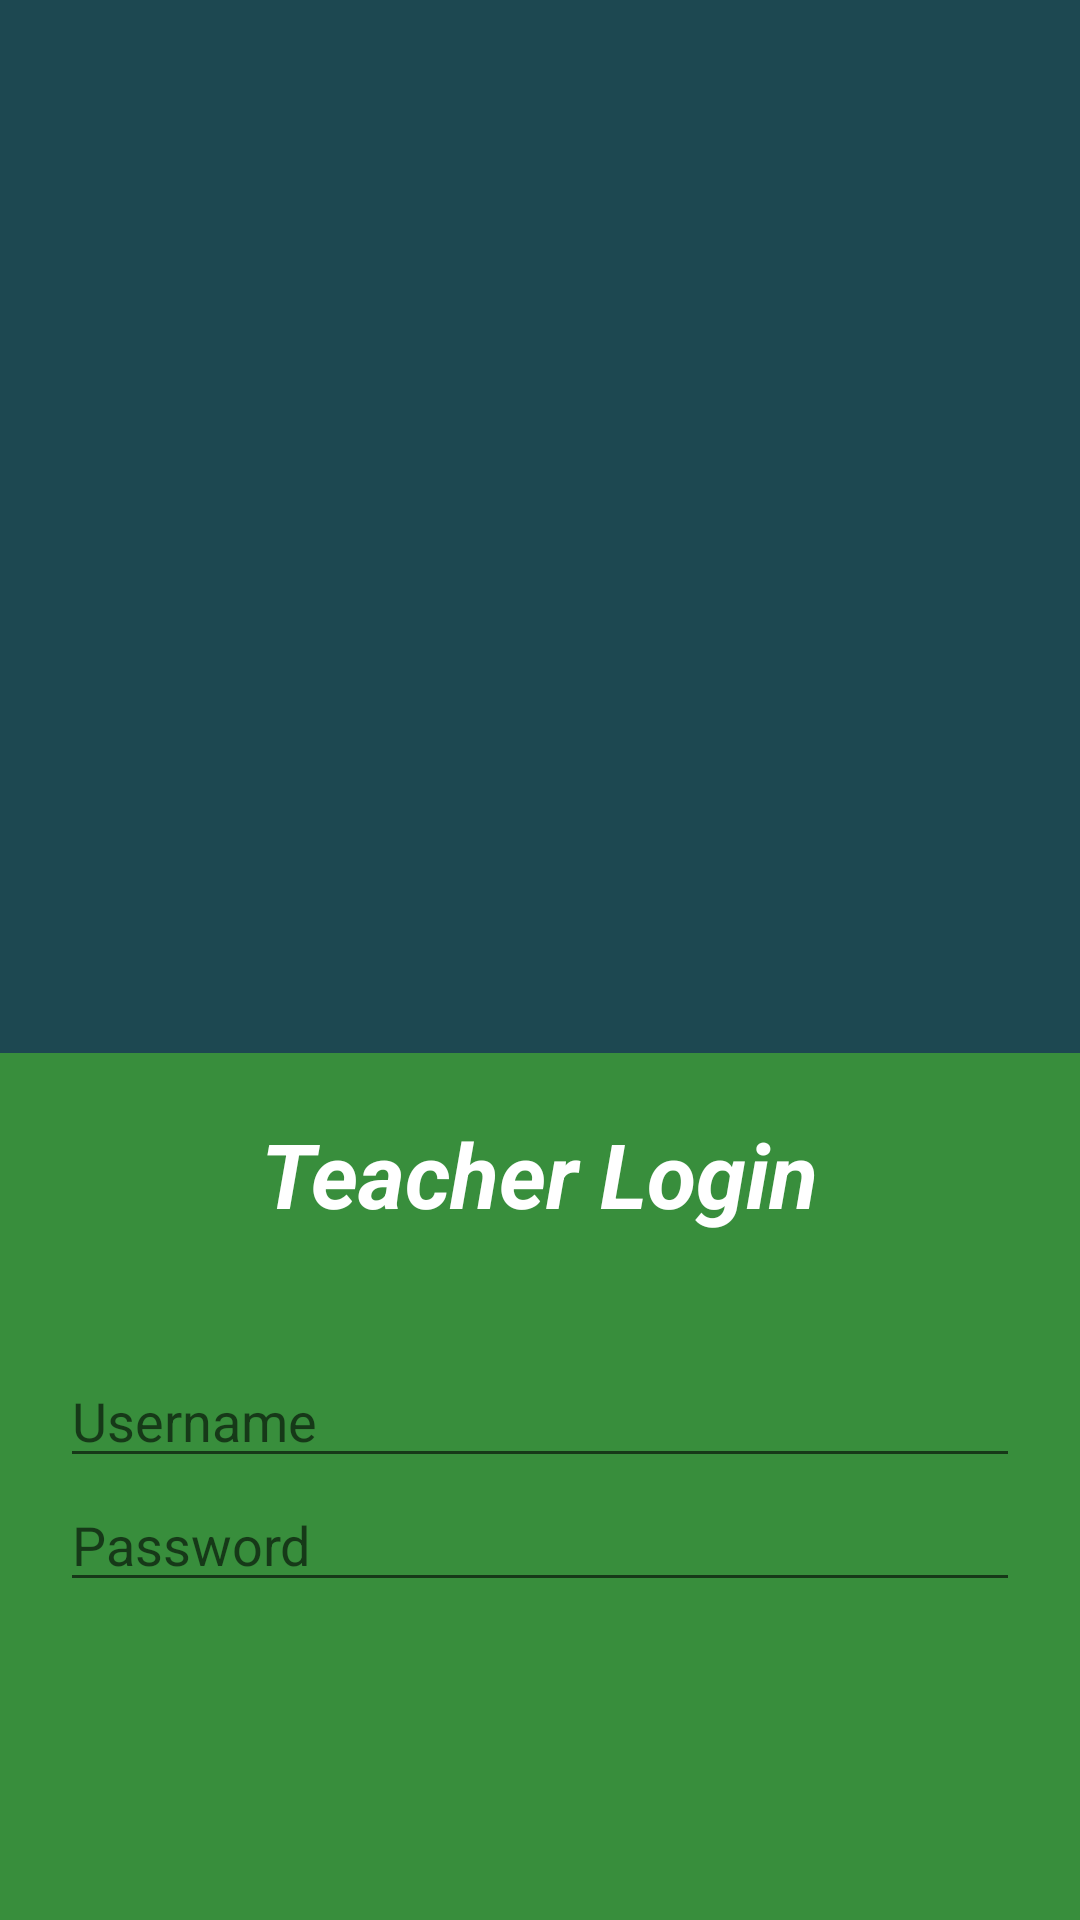

Reconstruct the res/layout file that produces this screen, plus the resources it refers to.
<!-- AndroidManifest.xml: application theme AppTheme -->
<!-- res/layout/activity_teacher_login.xml -->
<LinearLayout xmlns:android="http://schemas.android.com/apk/res/android"
    xmlns:tools="http://schemas.android.com/tools"
    android:background="#e3e3e3"
    android:layout_width="match_parent"
    android:layout_height="match_parent"

    tools:context=".LoginActivity"
    android:orientation="vertical">

    <RelativeLayout
        android:layout_width="match_parent"
        android:layout_height="wrap_content"
        android:layout_weight="0.10"
        android:orientation="vertical"
        android:background="#1D4851">



        <ImageView
            android:layout_width="550dp"
            android:layout_height="wrap_content"
            android:id="@+id/imageView"
            android:src="@drawable/pencil"
            android:layout_alignParentTop="true"
            android:layout_alignParentLeft="true"
            android:layout_alignParentStart="true" />
    </RelativeLayout>


    <LinearLayout
        android:layout_width="match_parent"
        android:layout_height="289dp"
        android:orientation="vertical"
        android:weightSum="1"
        android:background="#388E3C"
        android:padding="20dp">

        <TextView
            android:layout_width="wrap_content"
            android:layout_height="wrap_content"
            android:textAppearance="?android:attr/textAppearanceLarge"
            android:text="Teacher Login"
            android:id="@+id/textView2"
            android:layout_gravity="center_horizontal"
            android:textColor="#ffffffff"
            android:textSize="30dp"
            android:textStyle="bold|italic" />

        <EditText
            android:layout_width="match_parent"
            android:layout_height="wrap_content"
            android:id="@+id/teacher_username"
            android:layout_gravity="center_horizontal"
            android:layout_marginTop="40dp"
            android:hint="Username"
            android:textColor="#ff000000" />

        <EditText
            android:layout_width="match_parent"
            android:layout_height="wrap_content"
            android:inputType="textPassword"
            android:ems="10"
            android:id="@+id/teacher_password"
            android:layout_gravity="center_horizontal"
            android:hint="Password"
            />

        <ImageButton
            android:layout_width="80dp"
            android:layout_height="80dp"
            android:id="@+id/imageButton"
            android:layout_gravity="center_horizontal"
            android:src="@drawable/teacherlogin"
            android:layout_marginTop="10dp"
            android:background="#00000000"
            android:onClick="loginTeacher"
            />

    </LinearLayout>

</LinearLayout>
<!-- resources referenced by this layout -->
<resources>
  <style name="AppTheme" parent="Theme.AppCompat.Light.DarkActionBar">
          
  
  
          <item name="colorPrimaryDark">@color/main</item>
  
  
      </style>
  <item name="main" type="color">#1D4851</item>
</resources>
